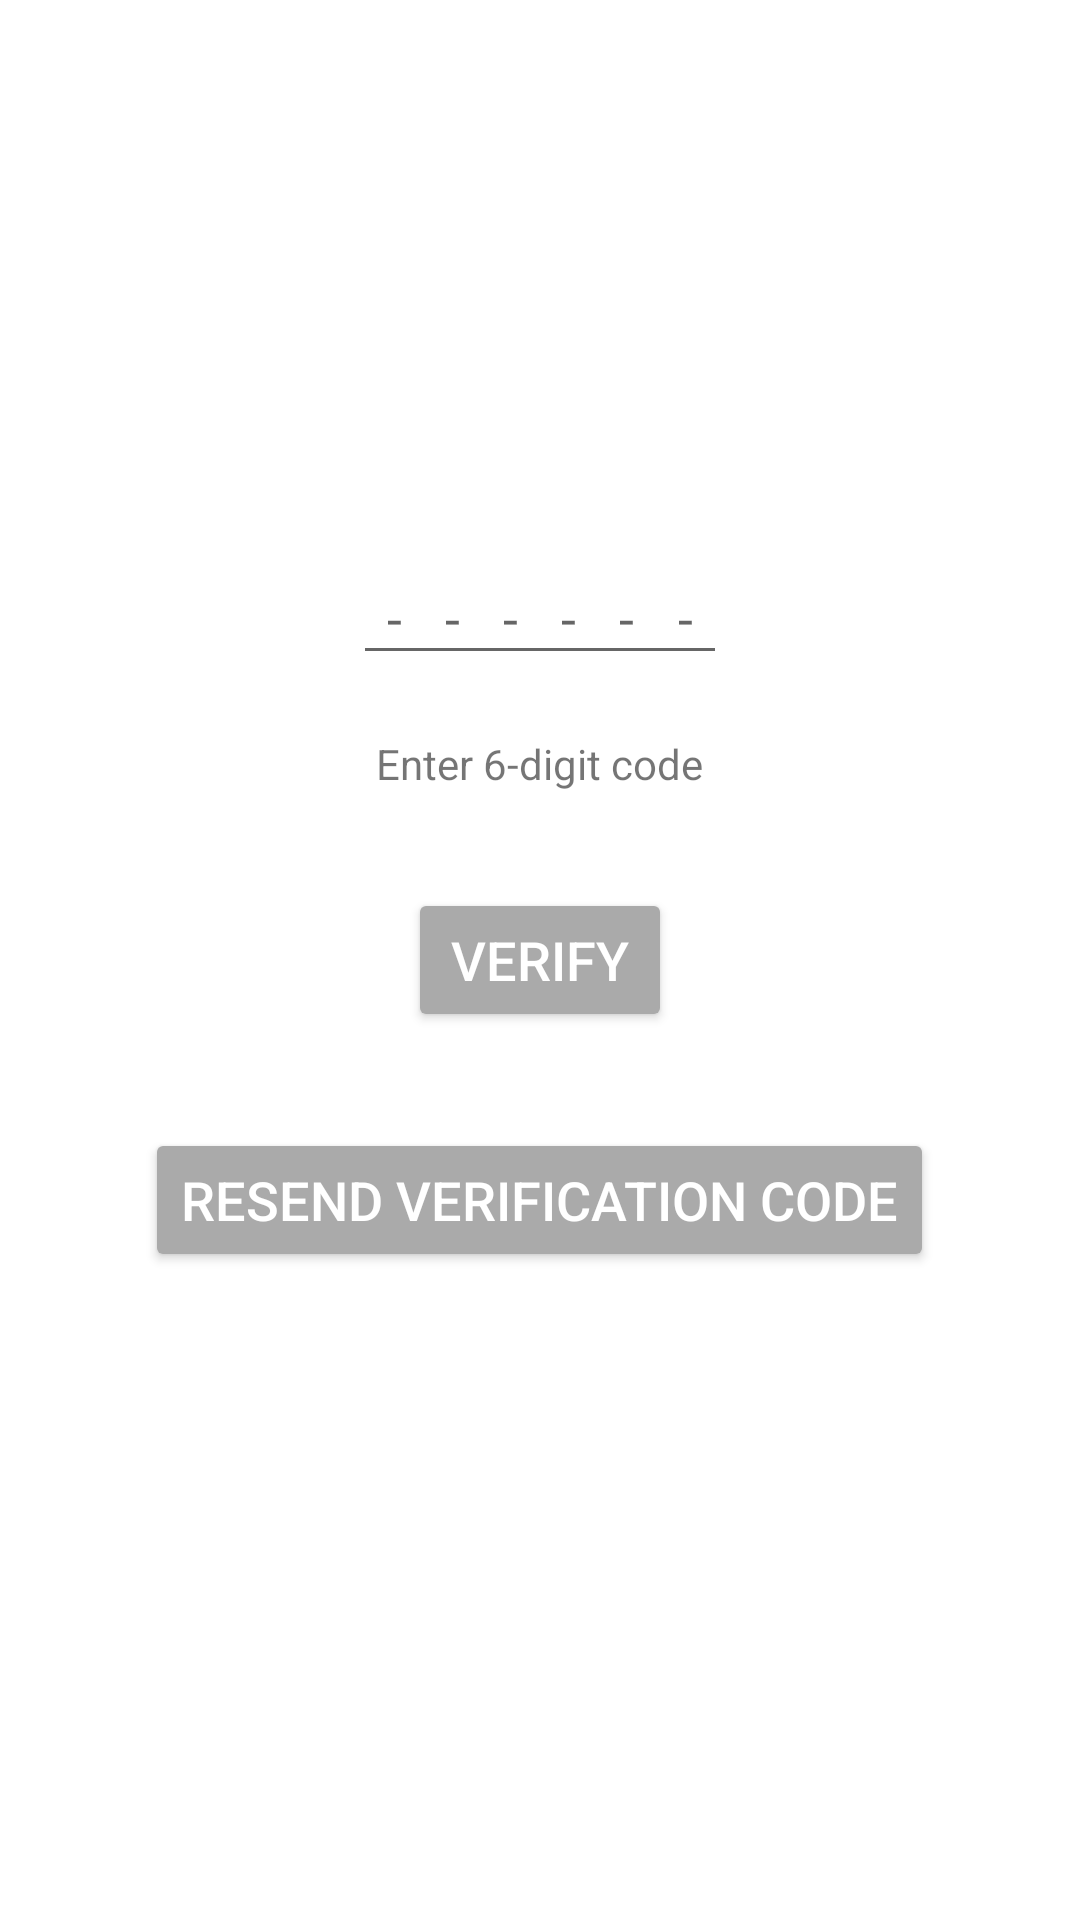

Reconstruct the res/layout file that produces this screen, plus the resources it refers to.
<!-- AndroidManifest.xml: application theme Theme.Whatsapp -->
<!-- res/layout/activity_o_t_p.xml -->
<?xml version="1.0" encoding="utf-8"?>
<LinearLayout xmlns:android="http://schemas.android.com/apk/res/android"
    xmlns:app="http://schemas.android.com/apk/res-auto"
    xmlns:tools="http://schemas.android.com/tools"
    android:layout_width="match_parent"
    android:layout_height="match_parent"
    android:orientation="vertical"
    tools:context=".auth.OTPActivity">

    <TextView
        android:id="@+id/headingOtp"
        android:layout_width="wrap_content"
        android:layout_height="wrap_content"
        android:textSize="32sp"
        android:layout_marginTop="32dp"
        android:layout_gravity="center_horizontal"
        android:textColor="@color/purple_700"
        android:textStyle="bold" />

    <TextView
        android:id="@+id/spannableText"
        android:layout_width="wrap_content"
        android:layout_height="wrap_content"
        android:layout_marginStart="10dp"
        android:textSize="18sp"
        android:layout_marginTop="20dp" />
    <TextView
        android:id="@+id/countDownTimer"
        android:layout_width="wrap_content"
        android:layout_gravity="center_horizontal"
        android:layout_height="wrap_content"
        android:textSize="18sp"
        android:layout_marginTop="20dp" />
    <EditText
        android:id="@+id/OtpBox"
        android:inputType="phone"
        android:layout_width="wrap_content"
        android:hint="------"
        android:layout_height="wrap_content"
        android:layout_gravity="center_horizontal"
        android:letterSpacing="0.8"
        android:maxLength="6"
        android:layout_marginTop="20dp" />

    <TextView
        android:layout_width="wrap_content"
        android:layout_height="wrap_content"
        android:layout_gravity="center_horizontal"
        android:text="Enter 6-digit code"
        android:layout_marginTop="20dp" />

<Button
    android:id="@+id/otpVerify"
    android:clickable="false"
    android:backgroundTint="@android:color/darker_gray"
    android:layout_width="wrap_content"
    android:layout_height="wrap_content"
    android:layout_gravity="center_horizontal"
    android:layout_marginTop="32dp"
    android:textColor="@color/white"
    android:textSize="18sp"
    android:text="VERIFY" />

    <Button
        android:clickable="false"
        android:backgroundTint="@android:color/darker_gray"
        android:id="@+id/otpResend"
        android:layout_width="wrap_content"
        android:layout_height="wrap_content"
        android:layout_gravity="center_horizontal"
        android:layout_marginTop="32dp"
        android:textColor="@color/white"
        android:textSize="18sp"
        android:text="RESEND VERIFICATION CODE" />
</LinearLayout>
<!-- resources referenced by this layout -->
<resources>
  <color name="purple_700">#FF3700B3</color>
  <color name="white">#FFFFFFFF</color>
  <style name="Theme.Whatsapp" parent="Theme.MaterialComponents.Light.NoActionBar">
          
          <item name="colorPrimary">@color/purple_500</item>
          <item name="colorPrimaryVariant">@color/purple_700</item>
          <item name="colorOnPrimary">@color/white</item>
          
          <item name="colorSecondary">@color/teal_200</item>
          <item name="colorSecondaryVariant">@color/teal_700</item>
          <item name="colorOnSecondary">@color/black</item>
          
          <item name="android:statusBarColor" tools:targetApi="l">?attr/colorPrimaryVariant</item>
          
      </style>
  <color name="purple_500">#FF6200EE</color>
  <color name="teal_200">#FF03DAC5</color>
  <color name="teal_700">#FF018786</color>
  <color name="black">#FF000000</color>
</resources>
